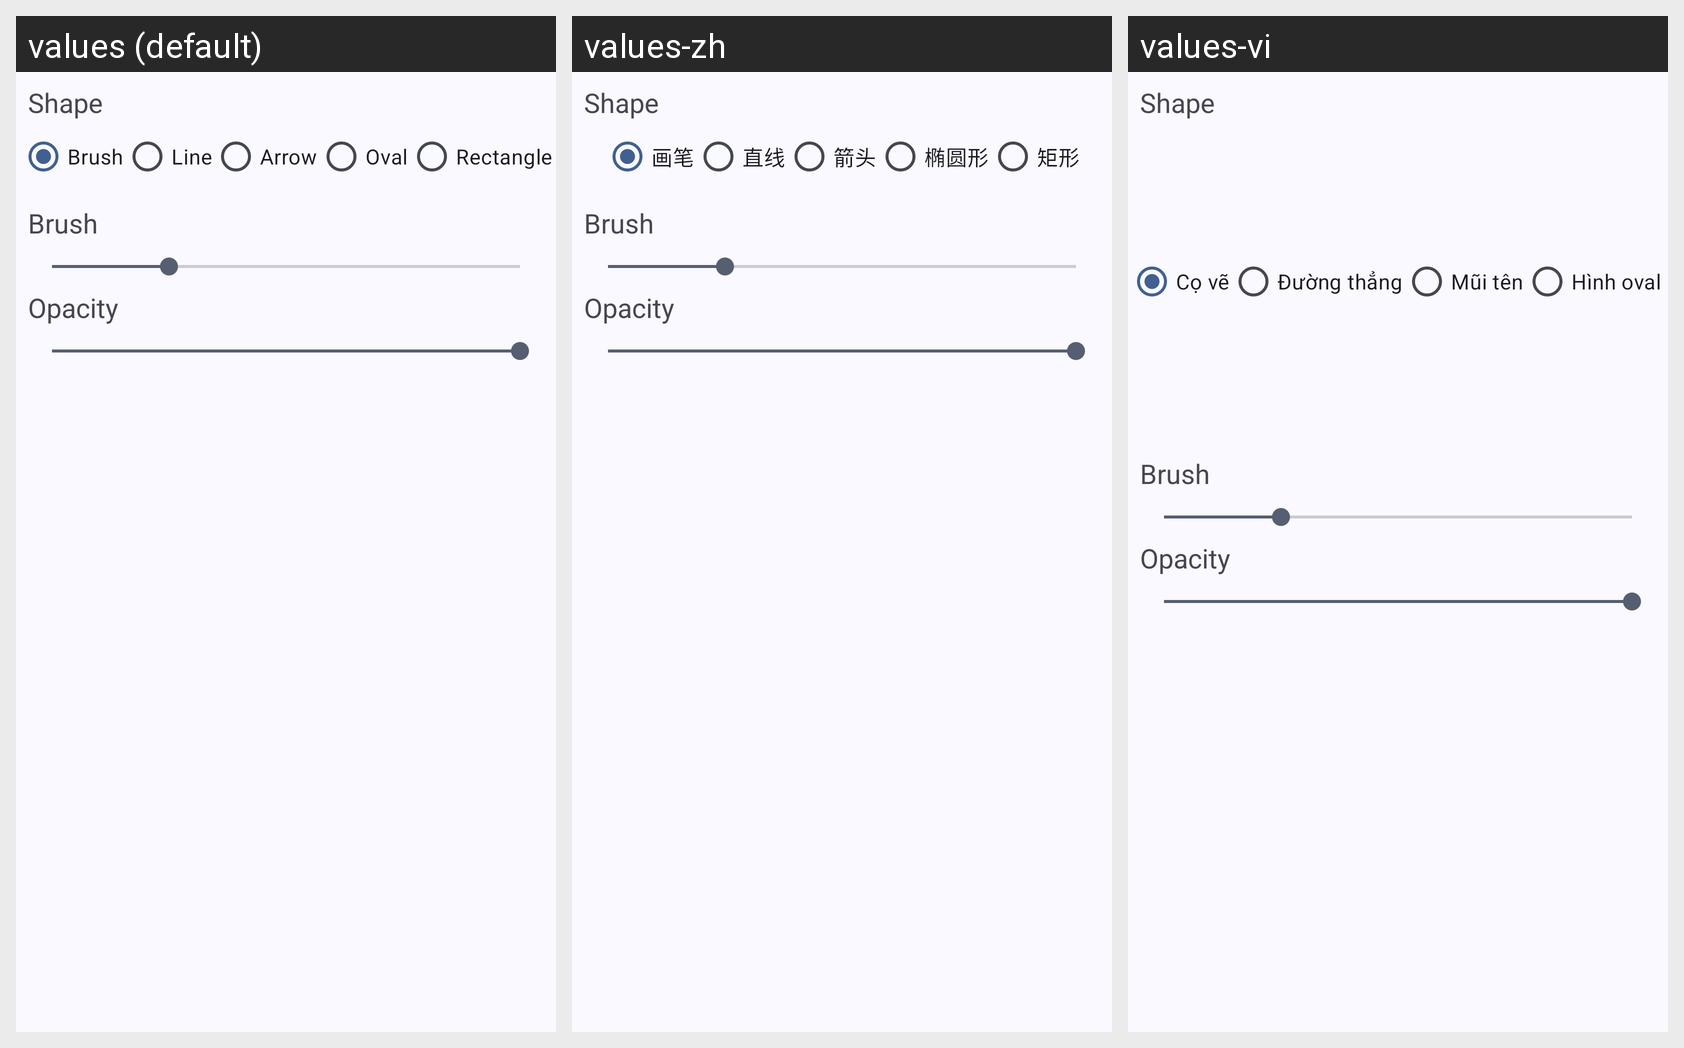

Strings drawn on this Android screen and how each of the app's shown locales translates them:
Android screen res/layout/fragment_bottom_shapes.xml rendered under 3 locales, left to right: values (default), values-zh, values-vi. Device: Nexus 5 (rendered at 1080×1920; each locale shown at half size, 540×960, under a caption strip naming it); theme Theme.MemorAI.
Strings drawn on this screen, with the default value and each locale's value (text and hints the layout hard-codes, and strings that could not be matched under every locale, appear in the picture but are not listed):

label_brush
  values: Brush
  values-zh: 画笔
  values-vi: Cọ vẽ

label_line
  values: Line
  values-zh: 直线
  values-vi: Đường thẳng

label_arrow
  values: Arrow
  values-zh: 箭头
  values-vi: Mũi tên

label_oval
  values: Oval
  values-zh: 椭圆形
  values-vi: Hình oval
